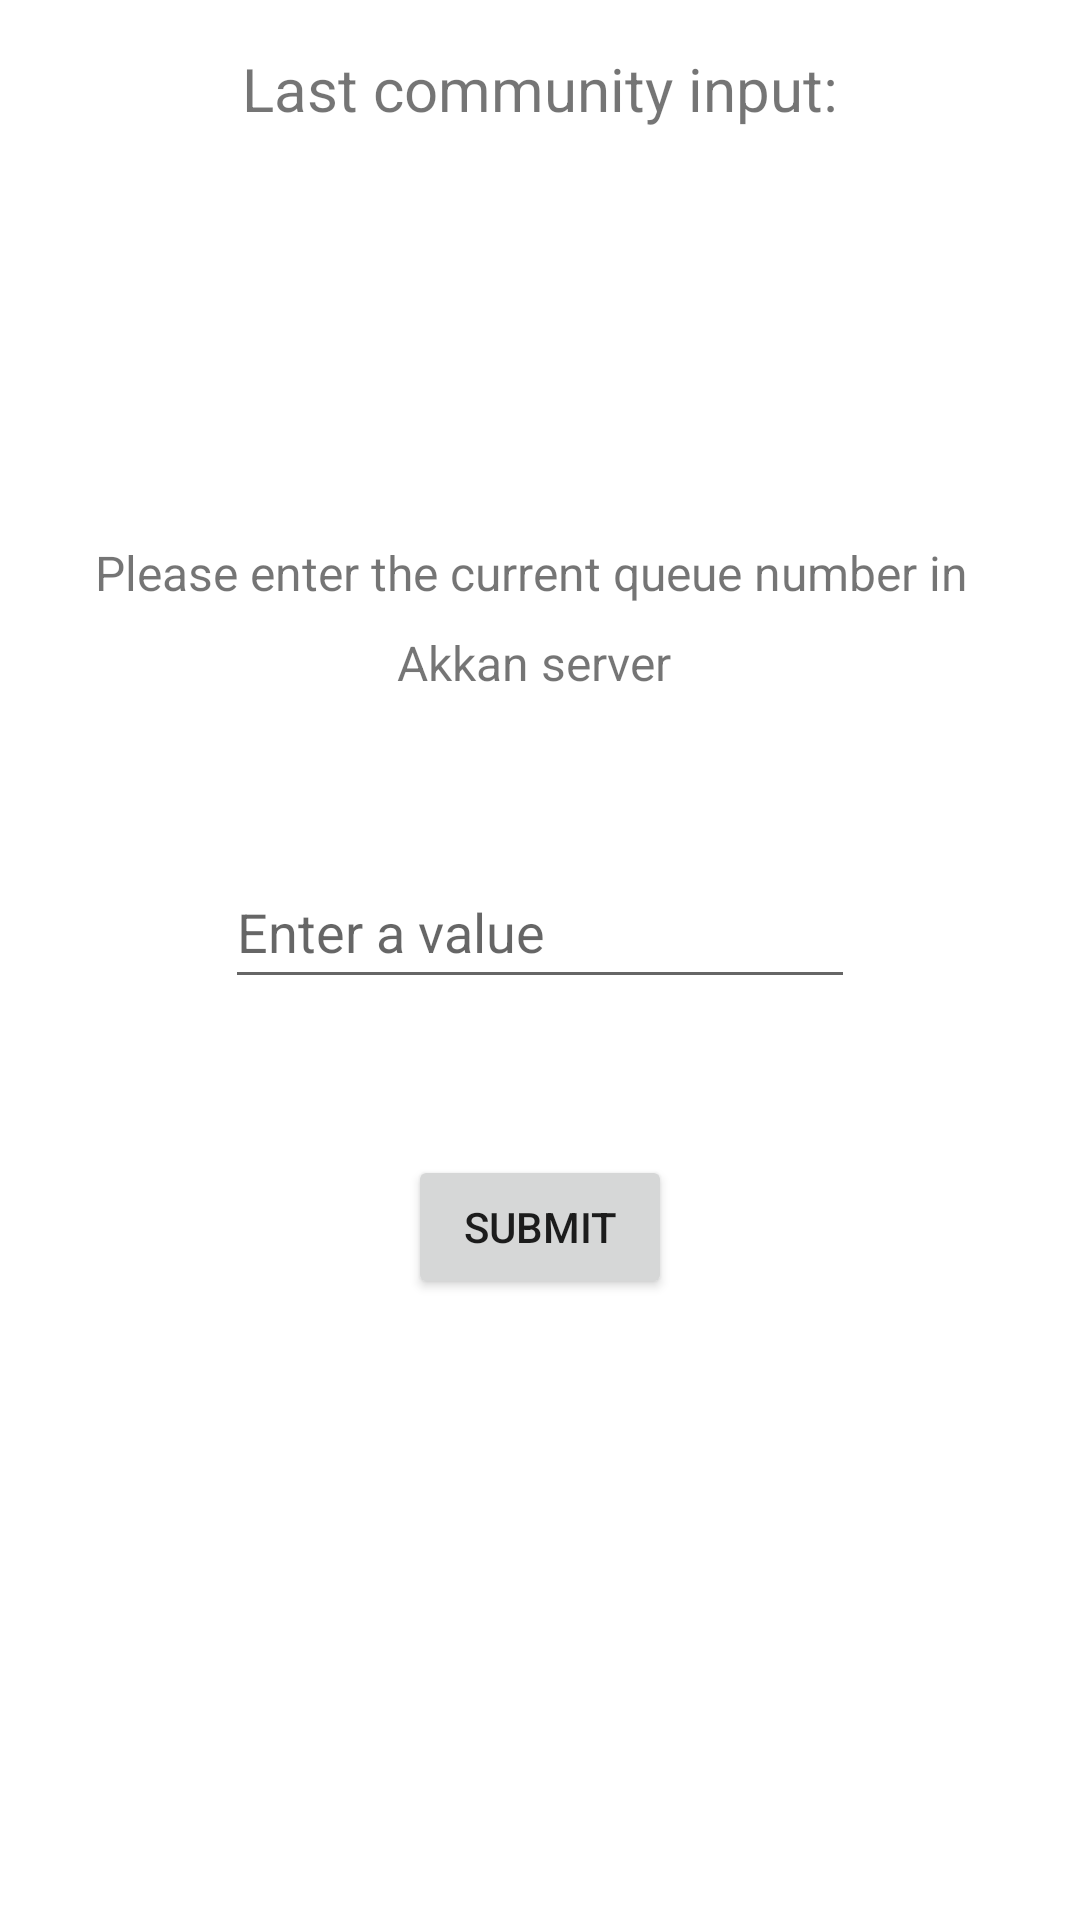

The Android layout XML behind this screen, and the referenced resources:
<!-- AndroidManifest.xml: application theme Theme.LostArkQueueApp0 -->
<!-- res/layout/activity_akkan_server.xml -->
<?xml version="1.0" encoding="utf-8"?>
<androidx.constraintlayout.widget.ConstraintLayout xmlns:android="http://schemas.android.com/apk/res/android"
    xmlns:app="http://schemas.android.com/apk/res-auto"
    xmlns:tools="http://schemas.android.com/tools"
    android:id="@+id/akkanQueueValue"
    android:layout_width="match_parent"
    android:layout_height="match_parent"
    tools:context=".AkkanServerActivity">

    <TextView
        android:id="@+id/textView2"
        android:layout_width="296dp"
        android:layout_height="22dp"
        android:layout_marginTop="180dp"
        android:text="Please enter the current queue number in"
        android:textSize="16sp"
        app:layout_constraintEnd_toEndOf="parent"
        app:layout_constraintHorizontal_bias="0.495"
        app:layout_constraintStart_toStartOf="parent"
        app:layout_constraintTop_toTopOf="parent" />

    <EditText
        android:id="@+id/queueNumAkkan"
        android:layout_width="wrap_content"
        android:layout_height="wrap_content"
        android:layout_marginTop="52dp"
        android:ems="10"
        android:hint="@string/queueNumAkkan"
        android:inputType="number"
        android:minHeight="48dp"
        app:layout_constraintEnd_toEndOf="parent"
        app:layout_constraintStart_toStartOf="parent"
        app:layout_constraintTop_toBottomOf="@+id/textView3"
        tools:ignore="SpeakableTextPresentCheck" />

    <Button
        android:id="@+id/akkanSubmit"
        android:layout_width="wrap_content"
        android:layout_height="wrap_content"
        android:layout_marginTop="52dp"
        android:onClick="akkanSubmit"
        android:text="@string/akkanSubmit"
        app:layout_constraintEnd_toEndOf="parent"
        app:layout_constraintStart_toStartOf="parent"
        app:layout_constraintTop_toBottomOf="@+id/queueNumAkkan" />

    <TextView
        android:id="@+id/textView3"
        android:layout_width="94dp"
        android:layout_height="23dp"
        android:layout_marginTop="8dp"
        android:text="Akkan server"
        android:textSize="16sp"
        app:layout_constraintEnd_toEndOf="parent"
        app:layout_constraintHorizontal_bias="0.498"
        app:layout_constraintStart_toStartOf="parent"
        app:layout_constraintTop_toBottomOf="@+id/textView2" />

    <TextView
        android:id="@+id/textView4"
        android:layout_width="199dp"
        android:layout_height="30dp"
        android:layout_marginStart="16dp"
        android:layout_marginTop="16dp"
        android:layout_marginEnd="16dp"
        android:text="Last community input:"
        android:textSize="20sp"
        app:layout_constraintEnd_toEndOf="parent"
        app:layout_constraintStart_toStartOf="parent"
        app:layout_constraintTop_toTopOf="parent" />

    <TextView
        android:id="@+id/akkanLastValue"
        android:layout_width="0dp"
        android:layout_height="74dp"
        android:layout_marginStart="16dp"
        android:layout_marginTop="36dp"
        android:layout_marginEnd="16dp"
        android:textAlignment="center"
        android:textSize="34sp"
        app:layout_constraintEnd_toEndOf="parent"
        app:layout_constraintHorizontal_bias="0.502"
        app:layout_constraintStart_toStartOf="parent"
        app:layout_constraintTop_toBottomOf="@+id/textView4" />
</androidx.constraintlayout.widget.ConstraintLayout>
<!-- resources referenced by this layout -->
<resources>
  <string name="akkanSubmit">Submit</string>
  <string name="queueNumAkkan">Enter a value</string>
  <style name="Theme.LostArkQueueApp0" parent="Theme.MaterialComponents.DayNight.DarkActionBar">
          
          <item name="colorPrimary">@color/purple_500</item>
          <item name="colorPrimaryVariant">@color/purple_700</item>
          <item name="colorOnPrimary">@color/white</item>
          
          <item name="colorSecondary">@color/teal_200</item>
          <item name="colorSecondaryVariant">@color/teal_700</item>
          <item name="colorOnSecondary">@color/black</item>
          
          <item name="android:statusBarColor" tools:targetApi="l">?attr/colorPrimaryVariant</item>
          
      </style>
  <!-- not gathered from this repository: default colours our renderer supplied (Android Studio template values) -->
  <color name="purple_500">#FF6200EE</color>
  <color name="purple_700">#FF3700B3</color>
  <color name="teal_200">#FF03DAC5</color>
  <color name="teal_700">#FF018786</color>
  <color name="black">#FF000000</color>
  <color name="white">#FFFFFFFF</color>
</resources>
